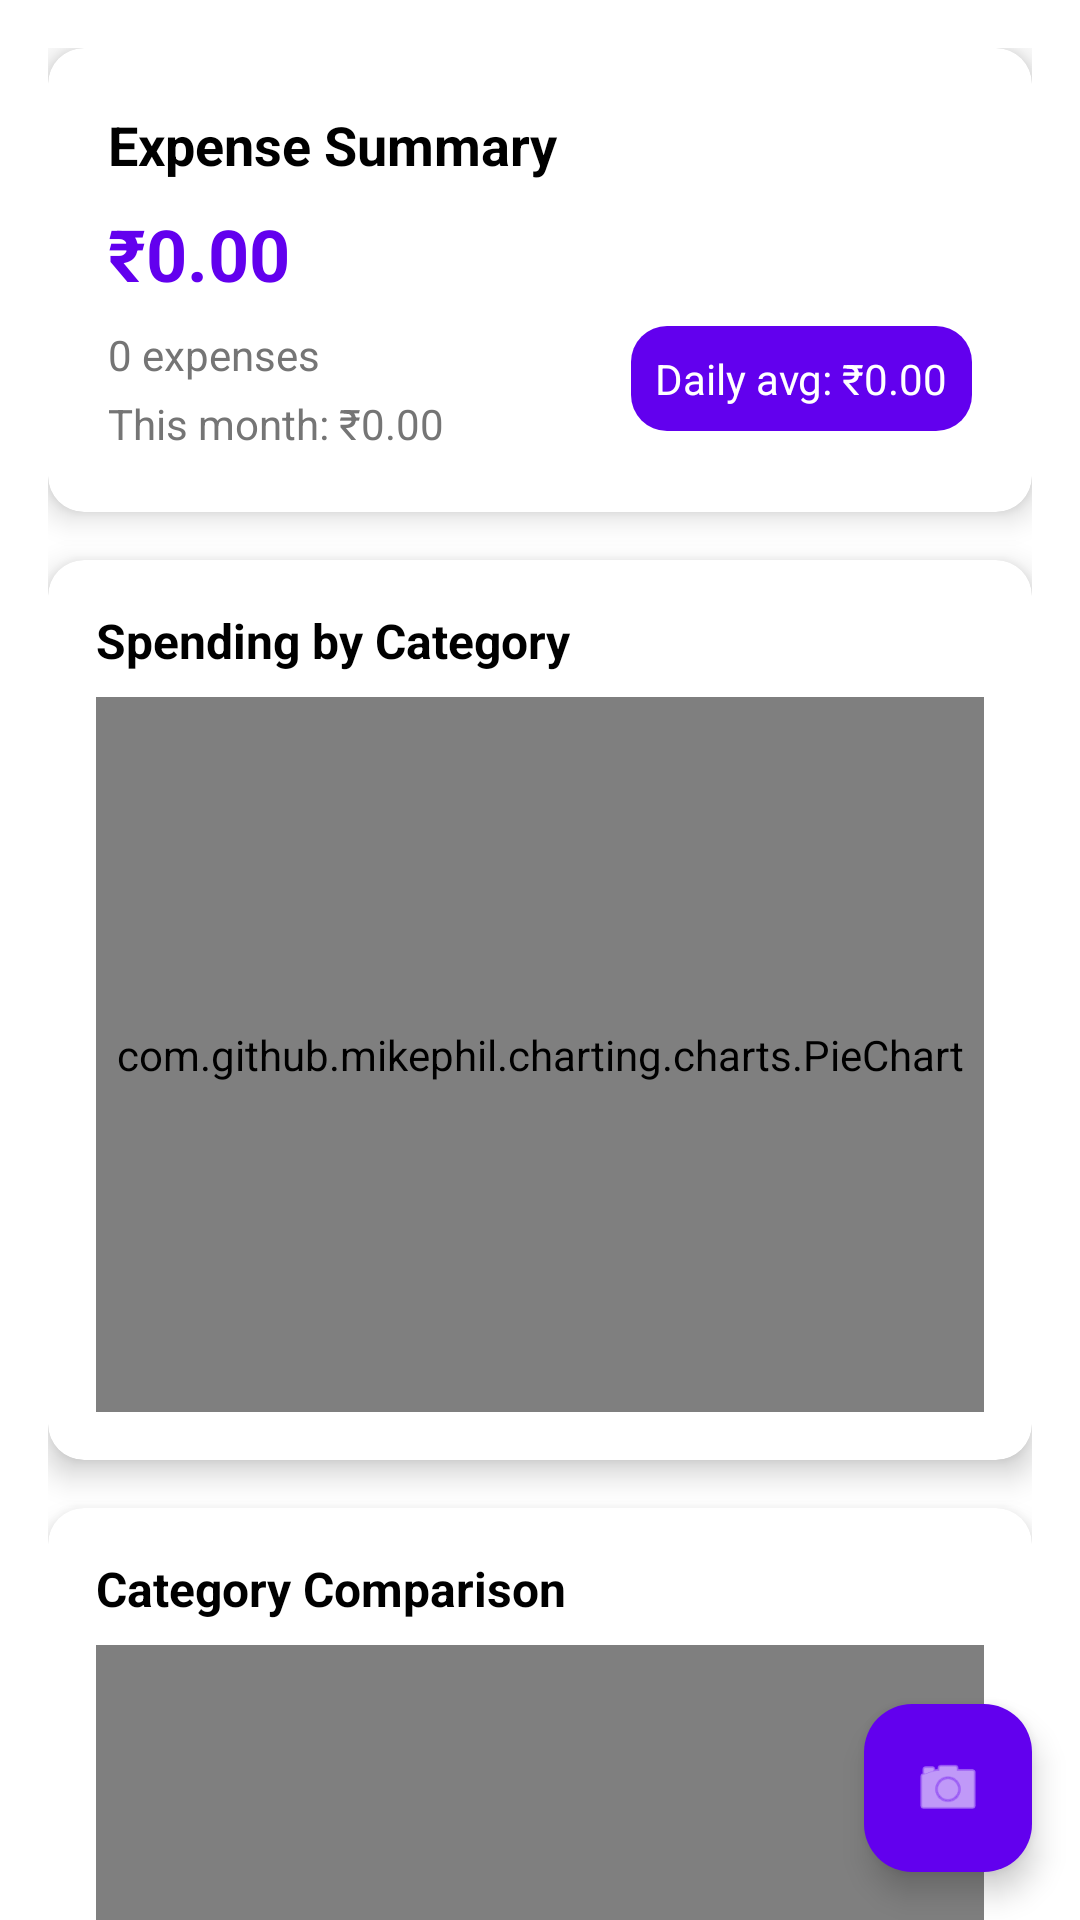

Reconstruct the res/layout file that produces this screen, plus the resources it refers to.
<!-- AndroidManifest.xml: application theme Theme.AutoFlow -->
<!-- res/layout/fragment_first.xml -->
<?xml version="1.0" encoding="utf-8"?>
<androidx.coordinatorlayout.widget.CoordinatorLayout xmlns:android="http://schemas.android.com/apk/res/android"
    xmlns:app="http://schemas.android.com/apk/res-auto"
    xmlns:tools="http://schemas.android.com/tools"
    android:layout_width="match_parent"
    android:layout_height="match_parent"
    tools:context=".FirstFragment">

    <androidx.core.widget.NestedScrollView
        android:layout_width="match_parent"
        android:layout_height="match_parent"
        app:layout_behavior="@string/appbar_scrolling_view_behavior">

        <LinearLayout
            android:layout_width="match_parent"
            android:layout_height="wrap_content"
            android:orientation="vertical"
            android:padding="16dp">

            
            <androidx.cardview.widget.CardView
                android:layout_width="match_parent"
                android:layout_height="wrap_content"
                android:layout_marginBottom="16dp"
                app:cardCornerRadius="12dp"
                app:cardElevation="6dp">

                <LinearLayout
                    android:layout_width="match_parent"
                    android:layout_height="wrap_content"
                    android:orientation="vertical"
                    android:padding="20dp">

                    <TextView
                        android:layout_width="wrap_content"
                        android:layout_height="wrap_content"
                        android:text="Expense Summary"
                        android:textSize="18sp"
                        android:textStyle="bold"
                        android:textColor="?attr/colorOnSurface" />

                    <TextView
                        android:id="@+id/totalAmountText"
                        android:layout_width="wrap_content"
                        android:layout_height="wrap_content"
                        android:layout_marginTop="8dp"
                        android:text="₹0.00"
                        android:textSize="24sp"
                        android:textStyle="bold"
                        android:textColor="?attr/colorPrimary" />

                    <LinearLayout
                        android:layout_width="match_parent"
                        android:layout_height="wrap_content"
                        android:orientation="horizontal"
                        android:layout_marginTop="8dp">

                        <LinearLayout
                            android:layout_width="0dp"
                            android:layout_height="wrap_content"
                            android:layout_weight="1"
                            android:orientation="vertical">

                            <TextView
                                android:id="@+id/expenseCountText"
                                android:layout_width="wrap_content"
                                android:layout_height="wrap_content"
                                android:text="0 expenses"
                                android:textSize="14sp"
                                android:textColor="@color/text_secondary" />

                            <TextView
                                android:id="@+id/monthlyTotalText"
                                android:layout_width="wrap_content"
                                android:layout_height="wrap_content"
                                android:layout_marginTop="4dp"
                                android:text="This month: ₹0.00"
                                android:textSize="14sp"
                                android:textColor="@color/text_secondary" />

                        </LinearLayout>

                        <TextView
                            android:id="@+id/dailyAverageText"
                            android:layout_width="wrap_content"
                            android:layout_height="wrap_content"
                            android:text="Daily avg: ₹0.00"
                            android:textSize="14sp"
                            android:background="@drawable/category_background"
                            android:padding="8dp"
                            android:textColor="@android:color/white" />

                    </LinearLayout>

                </LinearLayout>

            </androidx.cardview.widget.CardView>

            
            <androidx.cardview.widget.CardView
                android:layout_width="match_parent"
                android:layout_height="300dp"
                android:layout_marginBottom="16dp"
                app:cardCornerRadius="12dp"
                app:cardElevation="6dp">

                <LinearLayout
                    android:layout_width="match_parent"
                    android:layout_height="match_parent"
                    android:orientation="vertical"
                    android:padding="16dp">

                    <TextView
                        android:layout_width="wrap_content"
                        android:layout_height="wrap_content"
                        android:text="Spending by Category"
                        android:textSize="16sp"
                        android:textStyle="bold"
                        android:textColor="?attr/colorOnSurface" />

                    <com.github.mikephil.charting.charts.PieChart
                        android:id="@+id/categoryPieChart"
                        android:layout_width="match_parent"
                        android:layout_height="0dp"
                        android:layout_weight="1"
                        android:layout_marginTop="8dp" />

                </LinearLayout>

            </androidx.cardview.widget.CardView>

            
            <androidx.cardview.widget.CardView
                android:layout_width="match_parent"
                android:layout_height="300dp"
                android:layout_marginBottom="16dp"
                app:cardCornerRadius="12dp"
                app:cardElevation="6dp">

                <LinearLayout
                    android:layout_width="match_parent"
                    android:layout_height="match_parent"
                    android:orientation="vertical"
                    android:padding="16dp">

                    <TextView
                        android:layout_width="wrap_content"
                        android:layout_height="wrap_content"
                        android:text="Category Comparison"
                        android:textSize="16sp"
                        android:textStyle="bold"
                        android:textColor="?attr/colorOnSurface" />

                    <com.github.mikephil.charting.charts.BarChart
                        android:id="@+id/categoryBarChart"
                        android:layout_width="match_parent"
                        android:layout_height="0dp"
                        android:layout_weight="1"
                        android:layout_marginTop="8dp" />

                </LinearLayout>

            </androidx.cardview.widget.CardView>

            
            <androidx.cardview.widget.CardView
                android:layout_width="match_parent"
                android:layout_height="300dp"
                android:layout_marginBottom="16dp"
                app:cardCornerRadius="12dp"
                app:cardElevation="6dp">

                <LinearLayout
                    android:layout_width="match_parent"
                    android:layout_height="match_parent"
                    android:orientation="vertical"
                    android:padding="16dp">

                    <TextView
                        android:layout_width="wrap_content"
                        android:layout_height="wrap_content"
                        android:text="Daily Spending Trend"
                        android:textSize="16sp"
                        android:textStyle="bold"
                        android:textColor="?attr/colorOnSurface" />

                    <com.github.mikephil.charting.charts.LineChart
                        android:id="@+id/spendingTrendChart"
                        android:layout_width="match_parent"
                        android:layout_height="0dp"
                        android:layout_weight="1"
                        android:layout_marginTop="8dp" />

                </LinearLayout>

            </androidx.cardview.widget.CardView>

            
            <TextView
                android:layout_width="wrap_content"
                android:layout_height="wrap_content"
                android:layout_marginBottom="12dp"
                android:text="Recent Expenses"
                android:textSize="18sp"
                android:textStyle="bold"
                android:textColor="?attr/colorOnSurface" />

            
            <androidx.recyclerview.widget.RecyclerView
                android:id="@+id/expensesRecyclerView"
                android:layout_width="match_parent"
                android:layout_height="wrap_content"
                android:nestedScrollingEnabled="false"
                android:layout_marginBottom="80dp"
                tools:listitem="@layout/item_expense" />

        </LinearLayout>

    </androidx.core.widget.NestedScrollView>

    
    <com.google.android.material.floatingactionbutton.FloatingActionButton
        android:id="@+id/fabUploadReceipt"
        android:layout_width="wrap_content"
        android:layout_height="wrap_content"
        android:layout_gravity="bottom|end"
        android:layout_margin="16dp"
        android:contentDescription="Upload Receipt"
        app:srcCompat="@android:drawable/ic_menu_camera"
        app:backgroundTint="?attr/colorPrimary" />

</androidx.coordinatorlayout.widget.CoordinatorLayout>
<!-- res/layout/item_expense.xml (included above) -->
<?xml version="1.0" encoding="utf-8"?>
<androidx.cardview.widget.CardView xmlns:android="http://schemas.android.com/apk/res/android"
    xmlns:app="http://schemas.android.com/apk/res-auto"
    android:layout_width="match_parent"
    android:layout_height="wrap_content"
    android:layout_margin="8dp"
    app:cardCornerRadius="8dp"
    app:cardElevation="4dp">

    <LinearLayout
        android:layout_width="match_parent"
        android:layout_height="wrap_content"
        android:orientation="vertical"
        android:padding="16dp">

        <LinearLayout
            android:layout_width="match_parent"
            android:layout_height="wrap_content"
            android:orientation="horizontal">

            <TextView
                android:id="@+id/expenseTitle"
                android:layout_width="0dp"
                android:layout_height="wrap_content"
                android:layout_weight="1"
                android:text="Expense Title"
                android:textSize="16sp"
                android:textStyle="bold"
                android:textColor="?attr/colorOnSurface" />

            <TextView
                android:id="@+id/expenseAmount"
                android:layout_width="wrap_content"
                android:layout_height="wrap_content"
                android:text="₹0.00"
                android:textSize="16sp"
                android:textStyle="bold"
                android:textColor="?attr/colorError" />

        </LinearLayout>

        <LinearLayout
            android:layout_width="match_parent"
            android:layout_height="wrap_content"
            android:orientation="horizontal"
            android:layout_marginTop="8dp">

            <TextView
                android:id="@+id/expenseCategory"
                android:layout_width="0dp"
                android:layout_height="wrap_content"
                android:layout_weight="1"
                android:text="Category"
                android:textSize="14sp"
                android:background="@drawable/category_background"
                android:padding="4dp"
                android:textColor="@android:color/white" />

            <TextView
                android:id="@+id/expenseTimestamp"
                android:layout_width="wrap_content"
                android:layout_height="wrap_content"
                android:text="Jan 01, 12:00"
                android:textSize="12sp"
                android:textColor="@color/text_secondary" />

        </LinearLayout>

    </LinearLayout>

</androidx.cardview.widget.CardView>
<!-- resources referenced by this layout -->
<resources>
  <color name="text_secondary">#757575</color>
  <!-- drawable category_background (drawable) -->
  <?xml version="1.0" encoding="utf-8"?>
  <shape xmlns:android="http://schemas.android.com/apk/res/android">
      <solid android:color="@color/design_default_color_primary" />
      <corners android:radius="12dp" />
  </shape>
  <style name="Theme.AutoFlow" parent="Base.Theme.AutoFlow" />
  <style name="Base.Theme.AutoFlow" parent="Theme.Material3.DayNight.NoActionBar">
          
          <item name="colorPrimary">@color/colorPrimary</item>
          <item name="colorOnPrimary">@color/colorOnPrimary</item>
          <item name="colorPrimaryContainer">@color/colorPrimaryVariant</item> 
          <item name="colorOnPrimaryContainer">@color/colorOnPrimary</item>
  
          <item name="colorSecondary">@color/colorSecondary</item>
          <item name="colorOnSecondary">@color/colorOnSecondary</item>
          <item name="colorSecondaryContainer">@color/colorSecondaryVariant</item> 
          <item name="colorOnSecondaryContainer">@color/colorOnSecondary</item>
  
          <item name="android:colorBackground">@color/colorBackground</item>
          <item name="colorOnBackground">@color/colorOnBackground</item>
  
          <item name="colorSurface">@color/colorSurface</item>
          <item name="colorOnSurface">@color/colorOnSurface</item>
  
          <item name="colorError">@color/colorError</item>
          <item name="colorOnError">@color/colorOnError</item>
          
          <item name="android:statusBarColor" tools:targetApi="l">?attr/colorPrimaryContainer</item>
      </style>
  <color name="colorPrimary">#6200EE</color>
  <color name="colorOnPrimary">@color/white</color>
  <color name="colorPrimaryVariant">#3700B3</color>
  <color name="colorSecondary">#03DAC6</color>
  <color name="colorOnSecondary">@color/black</color>
  <color name="colorSecondaryVariant">#018786</color>
  <color name="colorBackground">@color/white</color>
  <color name="colorOnBackground">@color/black</color>
  <color name="colorSurface">@color/white</color>
  <color name="colorOnSurface">@color/black</color>
  <color name="colorError">#B00020</color>
  <color name="colorOnError">@color/white</color>
  <color name="white">#FFFFFFFF</color>
  <color name="black">#FF000000</color>
</resources>
